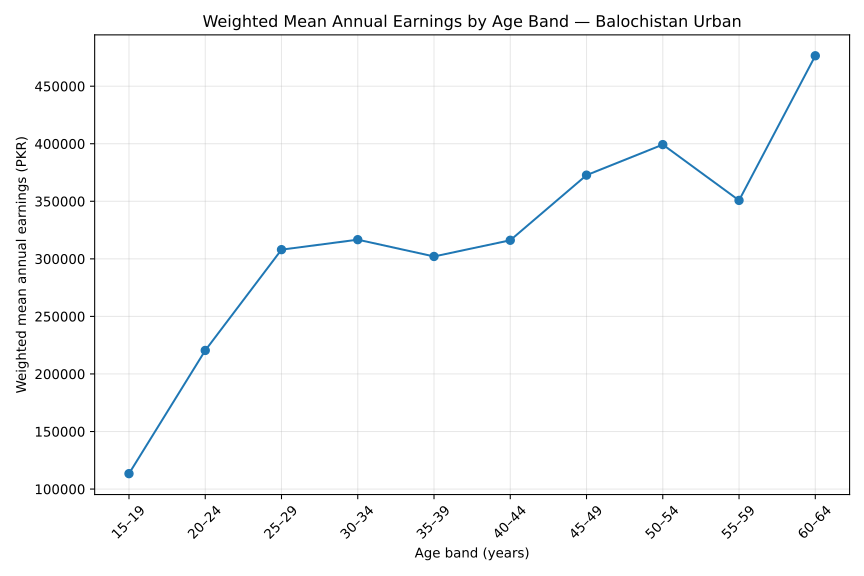

Values plotted in this chart, from the file beside it:
age_band, observations, weighted_mean_earnings
15–19, 22, 113382
20–24, 56, 220435
25–29, 69, 307994
30–34, 62, 316659
35–39, 80, 302071
40–44, 60, 316147
45–49, 47, 372723
50–54, 55, 399250
55–59, 19, 350772
60–64, 16, 476422
